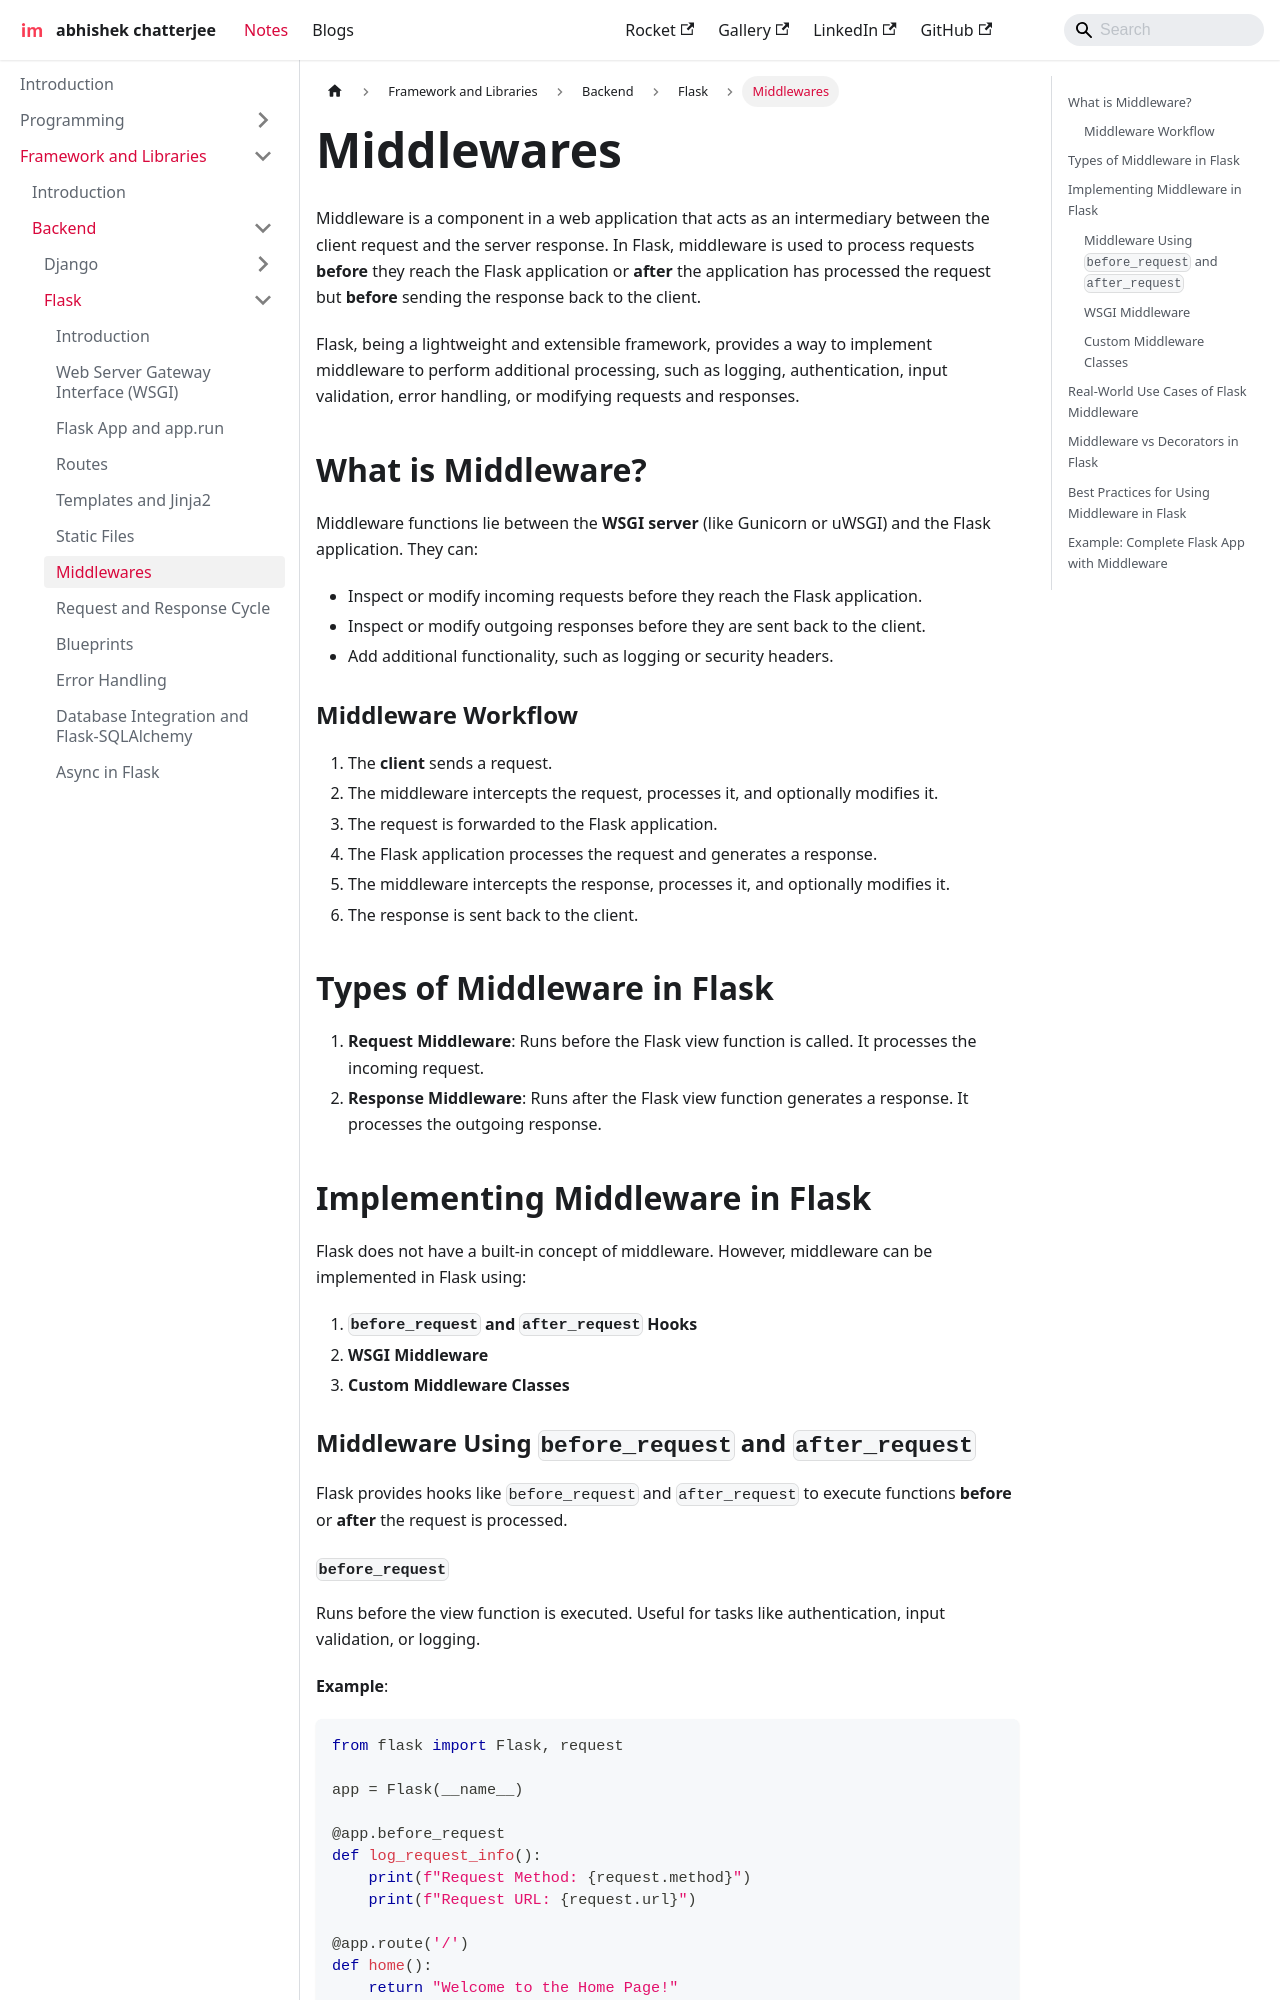

repository: imdeepmind/imdeepmind.github.io · page: docs/frameworks-libraries/backend/flask/middlewares/index.html · generator: docusaurus

---
sidebar_position: 7
---

# Middlewares

Middleware is a component in a web application that acts as an intermediary between the client request and the server response. In Flask, middleware is used to process requests **before** they reach the Flask application or **after** the application has processed the request but **before** sending the response back to the client.

Flask, being a lightweight and extensible framework, provides a way to implement middleware to perform additional processing, such as logging, authentication, input validation, error handling, or modifying requests and responses.

## What is Middleware?

Middleware functions lie between the **WSGI server** (like Gunicorn or uWSGI) and the Flask application. They can:

- Inspect or modify incoming requests before they reach the Flask application.
- Inspect or modify outgoing responses before they are sent back to the client.
- Add additional functionality, such as logging or security headers.

### Middleware Workflow

1. The **client** sends a request.
2. The middleware intercepts the request, processes it, and optionally modifies it.
3. The request is forwarded to the Flask application.
4. The Flask application processes the request and generates a response.
5. The middleware intercepts the response, processes it, and optionally modifies it.
6. The response is sent back to the client.

## Types of Middleware in Flask

1. **Request Middleware**: Runs before the Flask view function is called. It processes the incoming request.
2. **Response Middleware**: Runs after the Flask view function generates a response. It processes the outgoing response.

## Implementing Middleware in Flask

Flask does not have a built-in concept of middleware. However, middleware can be implemented in Flask using:

1. **`before_request` and `after_request` Hooks**
2. **WSGI Middleware**
3. **Custom Middleware Classes**

### Middleware Using `before_request` and `after_request`

Flask provides hooks like `before_request` and `after_request` to execute functions **before** or **after** the request is processed.
